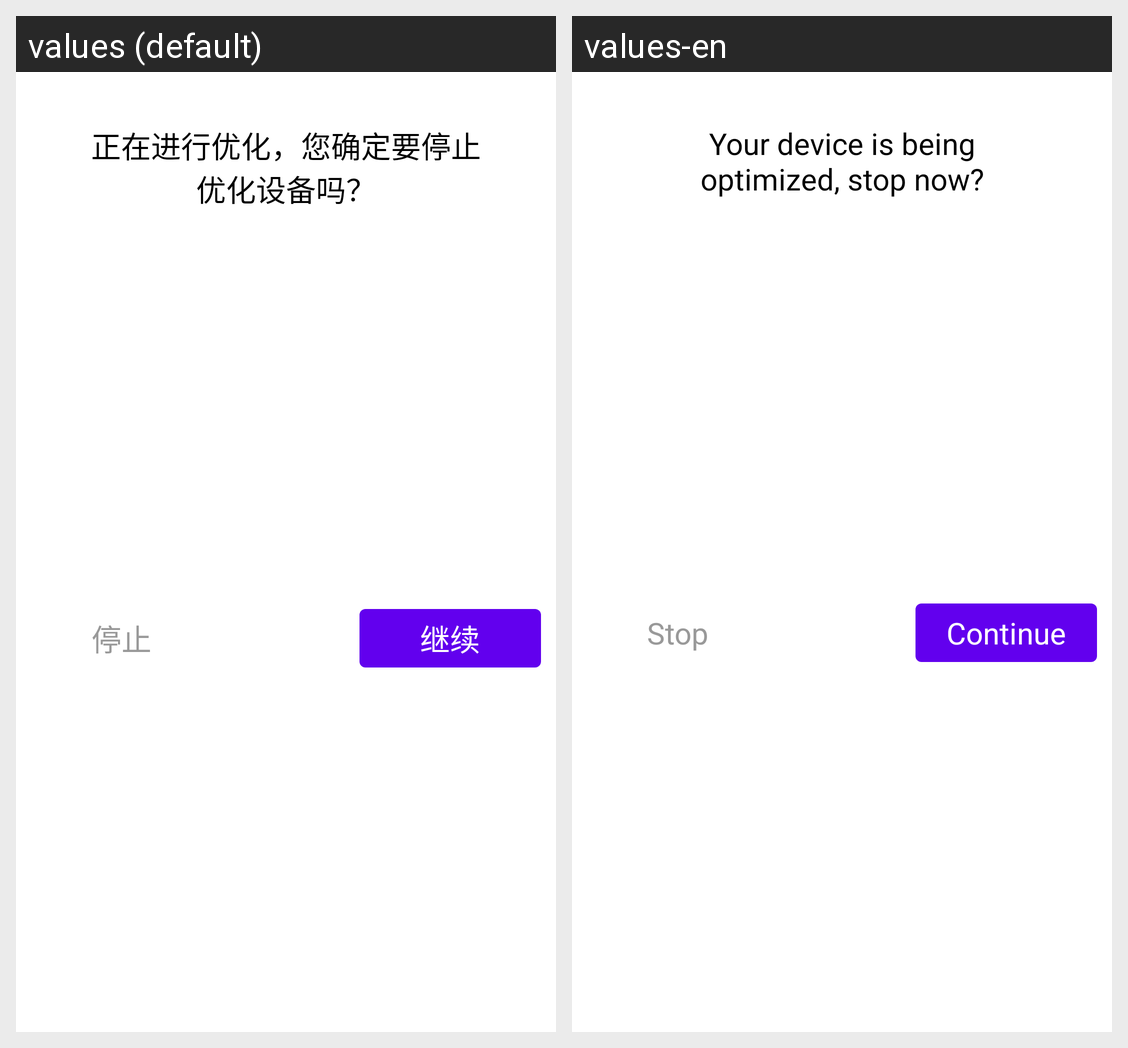

Translations of the strings shown on this Android screen, per locale in the grid:
Android screen res/layout/scenes_stop_dialog_layout.xml rendered under 2 locales, left to right: values (default), values-en. Device: Nexus 5 (rendered at 1080×1920; each locale shown at half size, 540×960, under a caption strip naming it); theme Theme.MaterialComponents.DayNight.NoActionBar.
Strings drawn on this screen, with the default value and each locale's value (text and hints the layout hard-codes, and strings that could not be matched under every locale, appear in the picture but are not listed):

scenes_stop_optimized_tips
  values: 正在进行优化，您确定要停止优化设备吗？
  values-en: Your device is being optimized, stop now?

scenes_stop
  values: 停止
  values-en: Stop

scenes_continue
  values: 继续
  values-en: Continue
